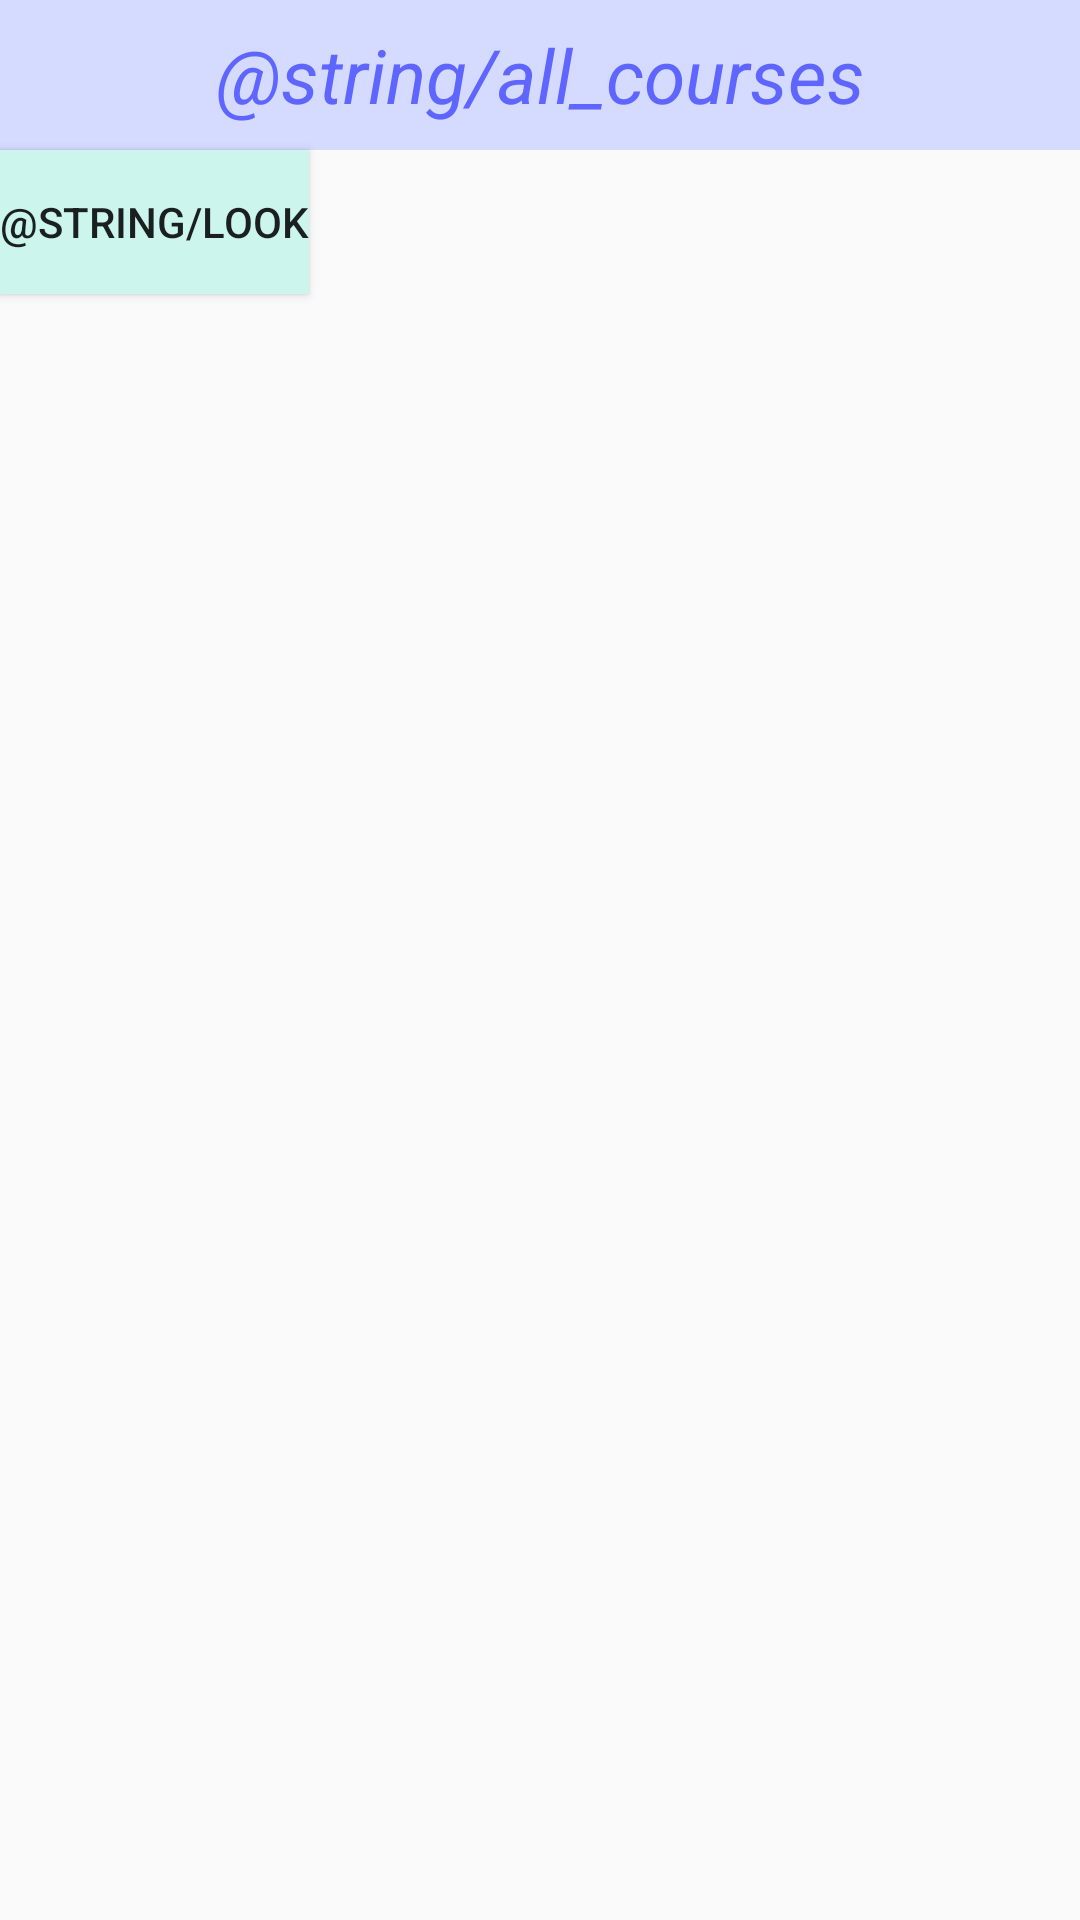

Write the Android layout XML for this screen, with the resource values it uses.
<!-- AndroidManifest.xml: application theme AppTheme -->
<!-- res/layout/activity_all_courses.xml -->
<?xml version="1.0" encoding="utf-8"?>
<LinearLayout xmlns:android="http://schemas.android.com/apk/res/android"
    android:layout_width="fill_parent"
    android:layout_height="fill_parent"
    xmlns:tools="http://schemas.android.com/tools"
    android:orientation="vertical">

    <TextView
        android:id="@+id/tv"
        android:layout_width="match_parent"
        android:layout_height="50dp"
        android:background="#d5daff"
        android:gravity="center"
        android:text="@string/all_courses"
        android:textColor="#5f65ff"
        android:textSize="25sp"
        android:textStyle="italic" />

    <Button
        android:id="@+id/lookBtn"
        android:layout_width="wrap_content"
        android:layout_height="wrap_content"
        android:background="@drawable/LightBlue"
        android:text="@string/look" />

    <ListView
        android:id="@+id/lvMain"
        android:layout_width="match_parent"
        android:layout_height="wrap_content"
        tools:context=".AllCoursesActivity">
    </ListView>
</LinearLayout>
<!-- resources referenced by this layout -->
<resources>
  <style name="AppTheme" parent="Theme.AppCompat.Light.DarkActionBar">
          
          <item name="colorPrimary">@color/colorPrimary</item>
          <item name="colorPrimaryDark">@color/colorPrimaryDark</item>
          <item name="colorAccent">@color/colorAccent</item>
      </style>
  <color name="colorPrimary">#1B809B</color>
  <color name="colorPrimaryDark">#00574B</color>
  <color name="colorAccent">#1C6105</color>
</resources>
